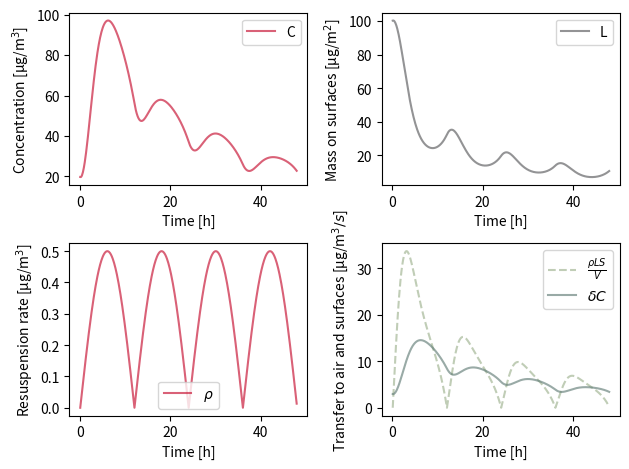

The script that saved this image:
# -*- coding: utf-8 -*-
# a few colors
rouge_A='#C60C2E'
vert1_A='#005157'
vert2_A='#627D77'
vert3_A='#9EB28F'
vert4_A='#C5E5A4'
gris1_A='#595A5C'
coule=[rouge_A,vert1_A,vert2_A,vert3_A,vert4_A,gris1_A]
import numpy as np
import matplotlib.pyplot as plt
from  scipy.optimize import fsolve

# governing equations as a reminder
#Cp = C + dt*( tau*(Ce-C) -delta*C+ rho*S*L/V)
#Lp = L + dt*( rho*V*C/S - rho*S*L/S )
def fc_IAQ_coupled(vec_CLp, vec_CL, tau,delta,dt,rho,S,V,Ce):
	C,L = vec_CL[0],vec_CL[1]
	Cp,Lp = vec_CLp[0],vec_CLp[1]
	C_term = -Cp + C + 0.5*dt*( tau*(Ce-C) -delta*C+ rho*S*L/V) + 0.5*dt*( tau*(Ce-Cp) -delta*Cp+ rho*S*Lp/V)
	L_term = -Lp + L + 0.5*dt*( delta*V*C/S - rho*S*L/S ) + 0.5*dt*( delta*V*Cp/S - rho*S*Lp/S )
	return [C_term,L_term]

# enclosure features
# dimensions
L,l,h=5,5,3 #m3
# surface
S=2*( L*l+l*h+ h*L) # m2
#volume
V=L*l*h # m3
# air change rate
tau=0.1# vol/h
# flow rate
qv=V*tau#m3/h

# definitions
Cinit=20 # initial C [\mu g/m3]
Linit=100 # initial L [\mu g/m2]
Ce_base=20 # base outdoor concentratio n
delta=0.15#	1/h deposition rate
rho_base=0.5 # base resuspension rate

# initialize
C,L=Cinit,Linit
concentration,deposition,time=[],[],[] # for storage and plotting
rhoC,deltaC=[],[] # same
rhop=[] # same same

nb_period=2 # how many periods are to be simulated ?
period=24 # for the periodic resuspension rate
dt=0.1 # h (this time dt is in [hours])
sim_time=nb_period*24 # hour
t=0 # initialize
# time loop
while t < sim_time:
	Ce=Ce_base + 5*(np.cos(t*2*np.pi/period)) # update outdoor concentration
	rho=rho_base*abs(np.sin(t*2*np.pi/period)) # update resuspension rate
	# compute C+ and L+
	C_plus,L_plus=fsolve(fc_IAQ_coupled, [C,L], args=([C,L],tau,delta,dt,rho,S,V,Ce))
	C,L=C_plus,L_plus
	t+=dt
	# store for plotting
	concentration.append(C)
	deposition.append(L)
	time.append(t)
	rhop.append(rho)
	rhoC.append(rho*S*L/V)
	deltaC.append(delta*C)
	
# plotting
plt.subplot(221)
plt.xlabel("Time [h]")
plt.ylabel(r"Concentration [µg/m$^3$]")
plt.plot(time, concentration, '-',color=coule[0], alpha=0.65,label='C')
plt.legend()

plt.subplot(222)
plt.xlabel("Time [h]")
plt.ylabel(r"Mass on surfaces [µg/m$^2$]")
plt.plot(time, deposition, '-',color=coule[-1], alpha=0.65,label='L')
plt.legend()

plt.subplot(223)
plt.xlabel("Time [h]")
plt.ylabel(r"Resuspension rate [µg/m$^3$]")
plt.plot(time, rhop, '-',color=coule[0], alpha=0.65,label=r'$\rho$')
plt.legend()

plt.subplot(224)
plt.xlabel("Time [h]")
plt.ylabel(r"Transfer to air and surfaces [µg/m$^{3}/s$]")
plt.plot(time, rhoC, '--',color=coule[3], alpha=0.65,label=r'$ \frac{\rho L S}{V}$')
plt.plot(time, deltaC, '-',color=coule[2], alpha=0.65,label=r'$\delta C$')
plt.legend()

plt.tight_layout()
plt.show()
